Run: headless pygame with SDL's dummy video driver; simulated clock (each Clock.tick advances the game by its frame time, no real sleeping); random seed 0; keys injected as events and as key.get_pressed() state; mouse plan: one left click at the window centre at the start of phase 2, then a move to the lower-right quarter at the start of phase 3.
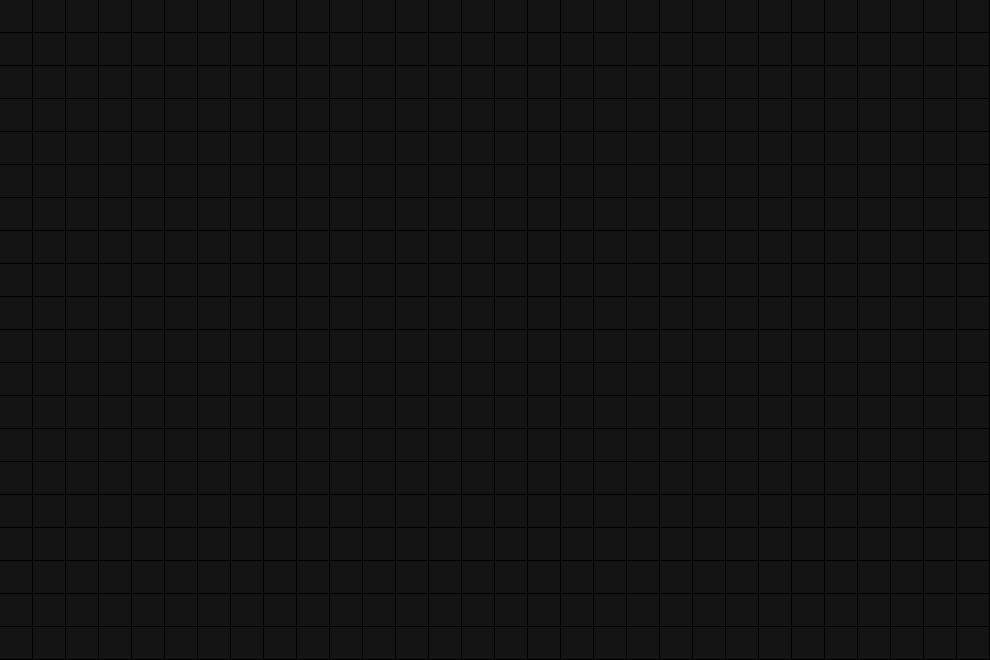
Frame 1 of 4 · flips 1–60 · no input
Frame 2 of 4 · flips 61–180 · clicked the window centre · tapped SPACE, RETURN · held RIGHT (→), D · screen unchanged from frame 1, image omitted
Frame 3 of 4 · flips 181–300 · moved the mouse to the lower-right quarter · held DOWN (↓), S · screen unchanged from frame 2, image omitted
Frame 4 of 4 · flips 301–420 · held LEFT (←), A, UP (↑), W · screen unchanged from frame 3, image omitted

The pygame program that drew these frames:

import sys
import pygame 

# Defintion of colors 
black = (0, 0, 0)
white = (255, 255, 255)

# Setting screen bounds
width = 990
height = 660
board_width = 30
board_heigth = 20

def get_alive_neighbors(pos, btns):
    x, y = pos    
    x_range = [i for i in range(x - 1, x + 2)]
    y_range = [j for j in range(y - 1, y + 2)]

    grid = [[(i, j) for j in y_range if (i, j) != (x, y)] for i in x_range]
    neighbors = [ele for row in grid for ele in row]

    living = []
    for flower in neighbors:
        i, j = flower

        if i < 0 or i >= board_width:
            continue
        if j < 0 or j >= board_heigth:
            continue

        living.append(btns[i][j].state)

    return sum(living)

def main():
    # Init screen
    screen = pygame.display.set_mode((width, height))
    screen.fill(black)

    # Setting framerates and durations
    clock = pygame.time.Clock()
    fps = 60
    duration = 3
    frames = duration * fps

    btn_img = make_surface((32, 32), (20, 20, 20))

    btns = []
    for i in range(board_width):
        row = []
        for j in range(board_heigth):
            btn = Btn(i * 33 , j * 33, btn_img)
            row.append(btn)
        btns.append(row)

    # Starting animation loop
    frame = 0
    PAUSED = True
    while frame <= frames:

        if PAUSED:

            for i, row in enumerate(btns):
                for j, btn in enumerate(row):
                    if btn.draw(screen):
                        if btn.state:
                            btn.state = False
                            btn.image.fill((20, 20, 20))
                        else:
                            btn.state = True
                            btn.image.fill((200, 200, 200))
        else:
            if frame == 0:
                for i, row in enumerate(btns):
                    for j, btn in enumerate(row):
                        # Get alive neighbors
                        alive_neighbors = get_alive_neighbors((i, j), btns)

                        # Check living
                        if btn.state:
                            if alive_neighbors < 2:
                                btn.next_state = False
                            elif alive_neighbors > 3:
                                btn.next_state = False
                        else:
                            if alive_neighbors == 3:
                                btn.next_state = True

                for row in btns:
                    for btn in row:
                        btn.state = btn.next_state
                        if btn.state:
                            btn.image.fill((200, 200, 200))
                        else:
                            btn.image.fill((20, 20, 20))
                        btn.draw(screen)

        # Keep track of time
        clock.tick(fps)
        frame += 1            
        if frame > frames:
            frame = 0

        # Updating animation by flipping the screen
        pygame.display.flip()

        # Listening for events
        for event in pygame.event.get():
            # Quit the game
            if event.type == pygame.QUIT:
                pygame.quit()
                sys.exit()

            # Pause the game
            elif event.type == pygame.KEYDOWN and event.key == pygame.K_SPACE:
                if PAUSED:
                    PAUSED = False
                    print("Game runs...")
                else:
                    PAUSED = True
                    print("Game paused...")

def make_surface(size, colour):
    surface  = pygame.Surface(size).convert()
    surface.fill(colour)
    return surface

class Btn():
    def __init__(self, x, y, image, scale=1):
        width = image.get_width()
        height = image.get_height()

        self.image = pygame.transform.scale(image, (int(width * scale), int(height * scale)))
        self.rect = self.image.get_rect()
        self.rect.topleft = (x, y)

        self.clicked = False
        self.state = False
        self.next_state = False

    def draw(self, surface):
        action = False
        # Get mouse position
        pos = pygame.mouse.get_pos()

        # Check mouseover and clicked conditions
        if self.rect.collidepoint(pos):
            if pygame.mouse.get_pressed()[0] == 1 and self.clicked == False:
                self.clicked = True
                action = True

        if pygame.mouse.get_pressed()[0] == 0:
            self.clicked = False

        # Draw button on screen
        surface.blit(self.image, (self.rect.x, self.rect.y))

        return action

if __name__ == "__main__":
    main()
